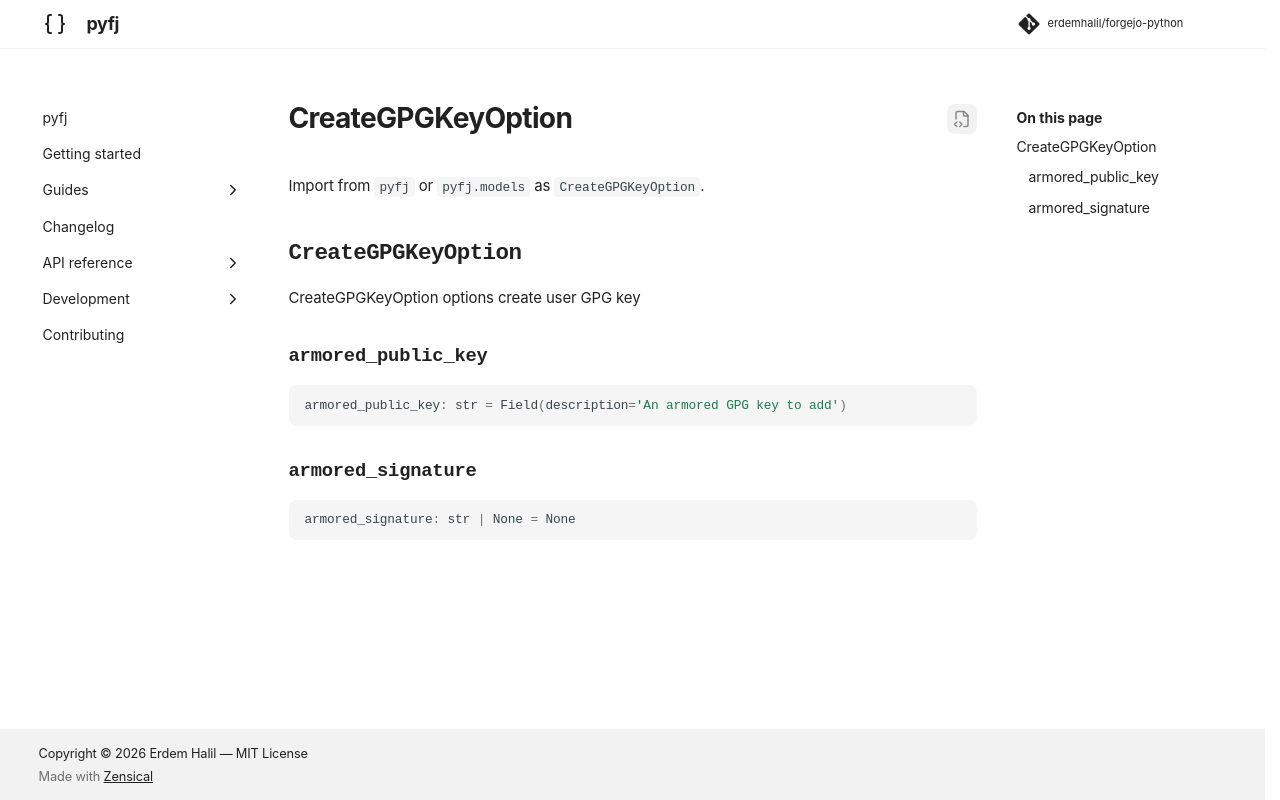

repository: erdemhalil/forgejo-python · page: 0.1/reference/models/create_gpg_key_option/index.html · generator: mkdocs

---
title: "CreateGPGKeyOption"
description: "CreateGPGKeyOption options create user GPG key"
---

# CreateGPGKeyOption

Import from `pyfj` or `pyfj.models` as `CreateGPGKeyOption`.

::: pyfj._generated.models.create_gpg_key_option.CreateGPGKeyOption
